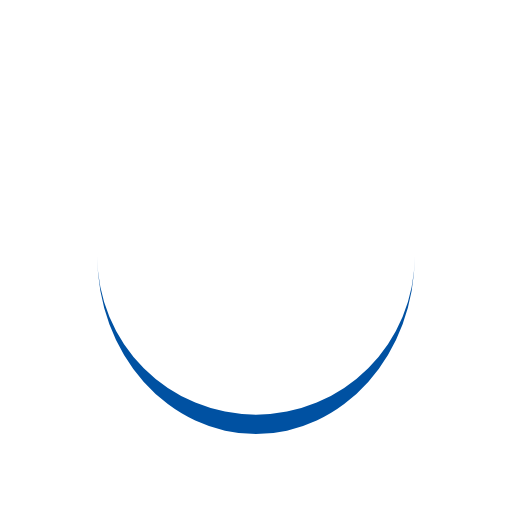
t = 0.00 s
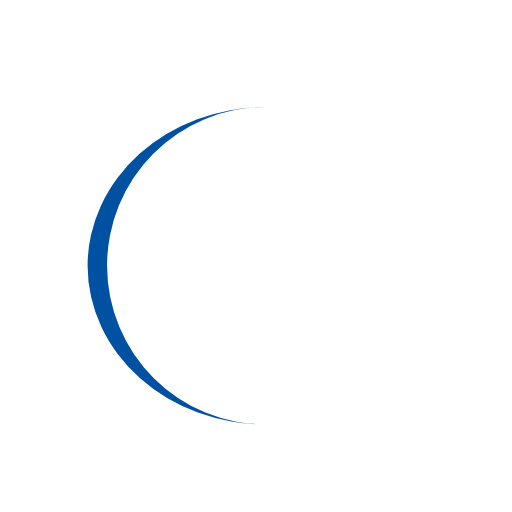
t = 0.31 s
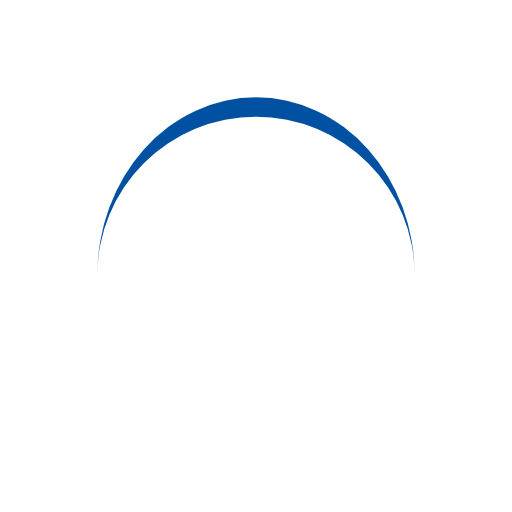
t = 0.63 s
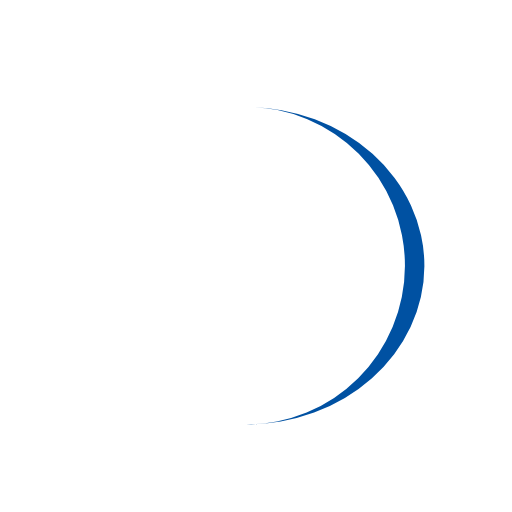
t = 0.94 s

The animated SVG that drew these frames (rendered in a browser with its animation timeline set to each time). Animation: 1 SMIL element (animateTransform=1); one cycle of 1.25 s, repeats indefinitely.

<?xml version="1.0" encoding="utf-8"?>
<svg xmlns="http://www.w3.org/2000/svg" xmlns:xlink="http://www.w3.org/1999/xlink" style="margin: auto; background: none; display: block; shape-rendering: auto;" width="214px" height="214px" viewBox="0 0 100 100" preserveAspectRatio="xMidYMid">
<path d="M19 50A31 31 0 0 0 81 50A31 34.8 0 0 1 19 50" fill="#0051a2" stroke="none">
  <animateTransform attributeName="transform" type="rotate" dur="1.25s" repeatCount="indefinite" keyTimes="0;1" values="0 50 51.9;360 50 51.9"></animateTransform>
</path>
<!-- [ldio] generated by https://loading.io/ --></svg>